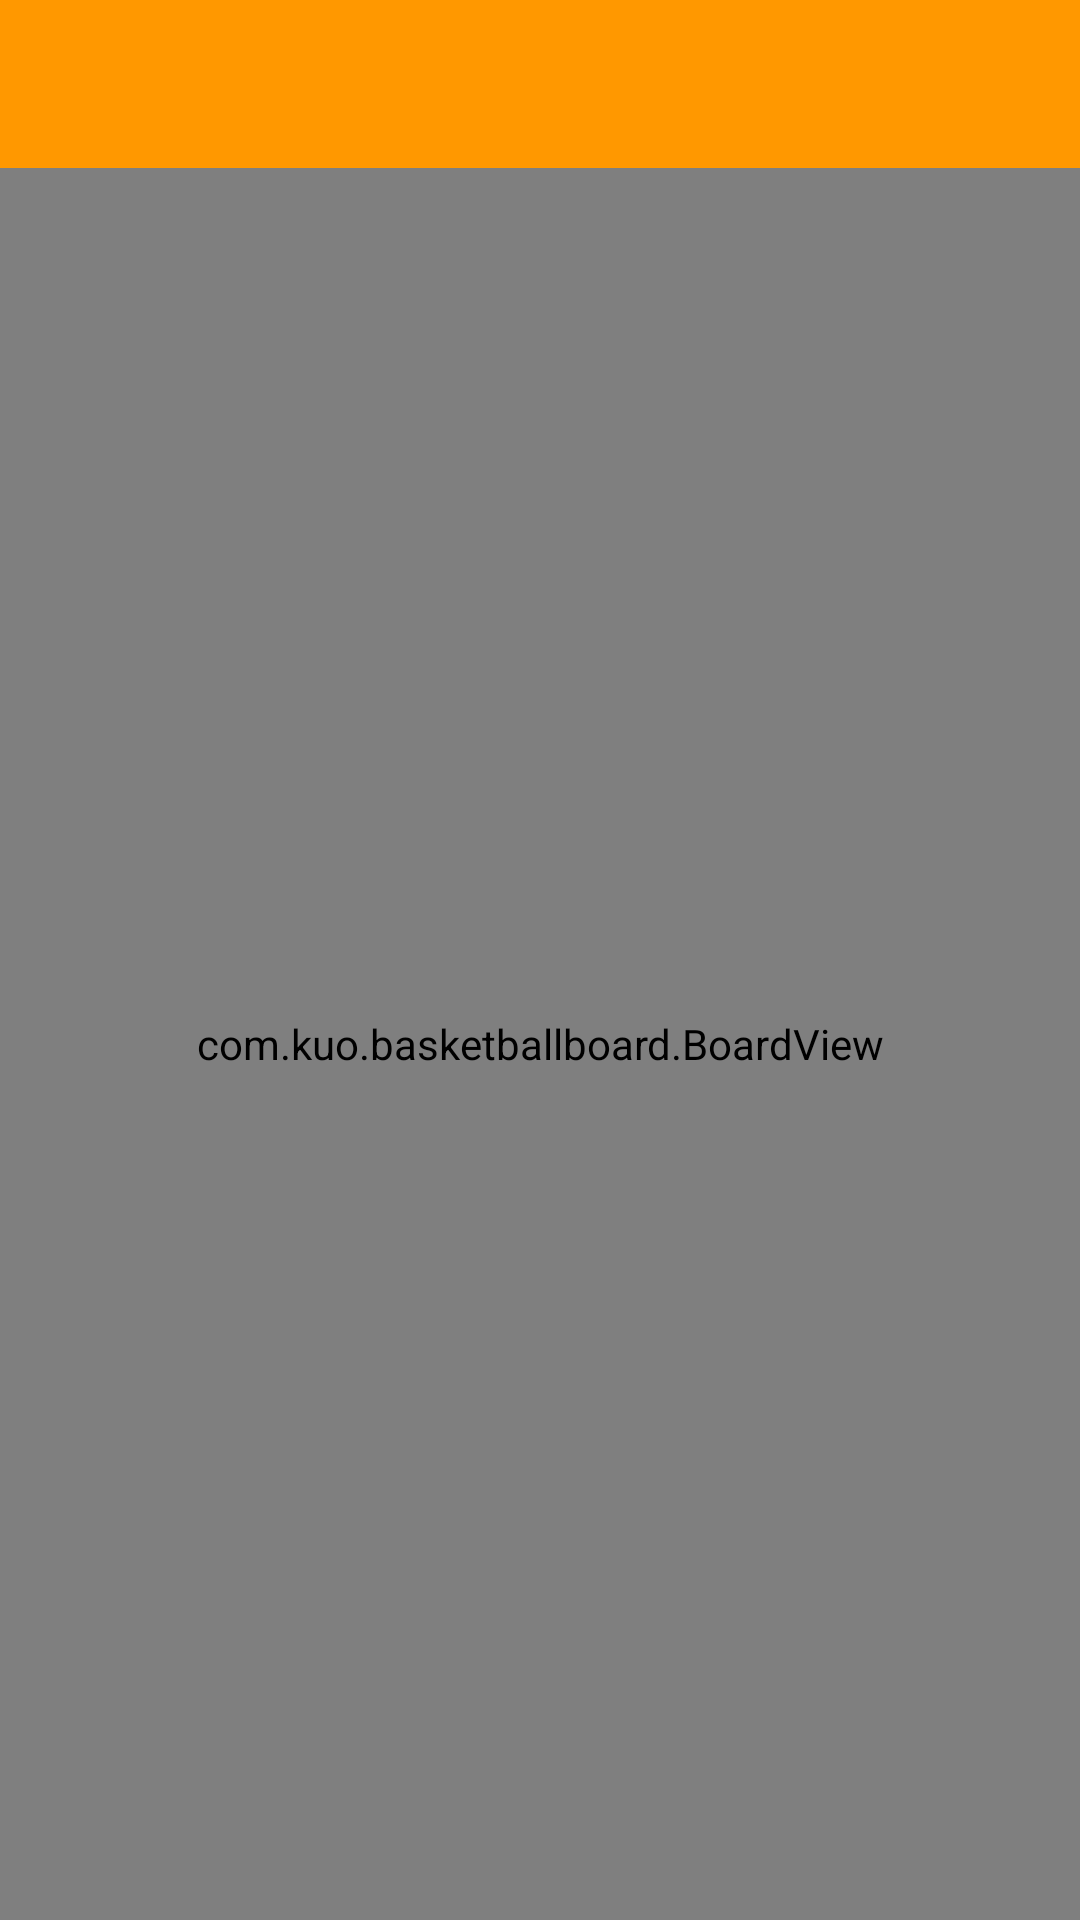

The Android layout XML behind this screen, and the referenced resources:
<!-- AndroidManifest.xml: application theme AppTheme -->
<!-- res/layout/activity_main.xml -->
<RelativeLayout
    xmlns:android="http://schemas.android.com/apk/res/android"
    xmlns:tools="http://schemas.android.com/tools"
    android:layout_width="match_parent"
    android:layout_height="match_parent"
    tools:context=".MainActivity">

    <android.support.v7.widget.Toolbar
        android:id="@+id/toolbar"
        android:layout_width="match_parent"
        android:layout_height="?attr/actionBarSize"
        android:background="?attr/colorPrimary"/>

    <com.kuo.basketballboard.BoardView
        android:layout_width="match_parent"
        android:layout_height="match_parent"
        android:layout_below="@+id/toolbar"/>

</RelativeLayout>
<!-- resources referenced by this layout -->
<resources>
  <style name="AppTheme" parent="AppTheme.Base">
          
      </style>
  <style name="AppTheme.Base" parent="Theme.AppCompat.NoActionBar">
          <item name="colorPrimary">@color/Orange_500</item>
          <item name="colorPrimaryDark">@color/Orange_500</item>
          <item name="android:windowBackground">@color/Orange_50</item>
      </style>
  <color name="Orange_500">#FF9800</color>
  <color name="Orange_50">#FFF3E0</color>
</resources>
